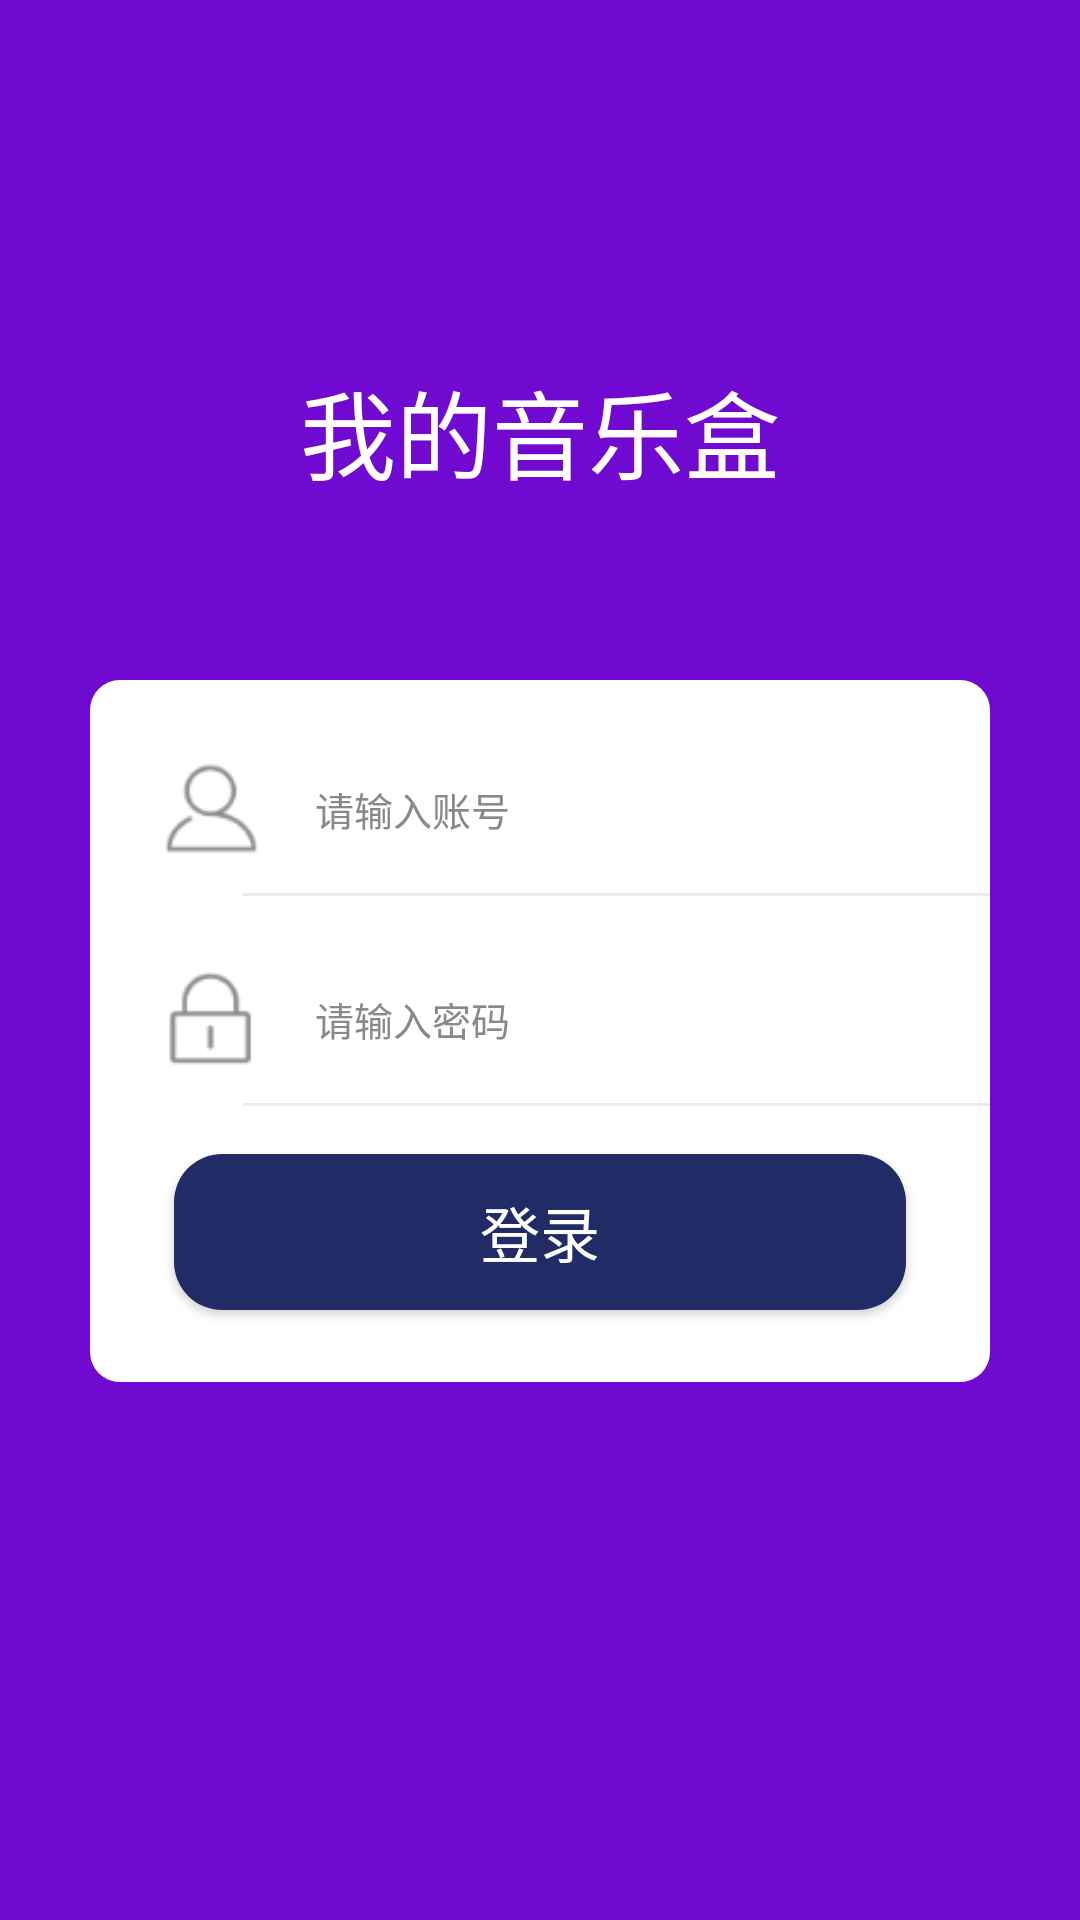

Layout XML and referenced resources for this Android screen:
<!-- AndroidManifest.xml: application theme AppTheme -->
<!-- res/layout/activity_login.xml -->
<?xml version="1.0" encoding="utf-8"?>
<LinearLayout xmlns:android="http://schemas.android.com/apk/res/android"
    xmlns:app="http://schemas.android.com/apk/res-auto"
    xmlns:tools="http://schemas.android.com/tools"
    android:layout_width="match_parent"
    android:layout_height="match_parent"
    android:clipToPadding="true"
    android:fitsSystemWindows="false"
    android:orientation="vertical"
    android:background="#710AD1"
    tools:context=".LoginActivity">

    <FrameLayout
        android:layout_width="match_parent"
        android:layout_height="wrap_content" android:layout_marginTop="120dp">
        <TextView
            android:layout_width="wrap_content"
            android:layout_height="wrap_content" android:text="@string/app_name" android:textColor="@android:color/white"
            android:layout_gravity="center"
            android:textSize="32dp"/>
    </FrameLayout>


    <LinearLayout
        android:id="@+id/input_layout"
        android:layout_width="match_parent"
        android:layout_height="wrap_content"
        android:layout_gravity="center"
        android:orientation="vertical"
        android:background="@drawable/shape_input_background"
        android:layout_marginTop="60dp"
        android:layout_marginRight="30dp"
        android:layout_marginLeft="30dp">

        <LinearLayout
            android:layout_width="match_parent"
            android:layout_height="46dp"
            android:layout_marginTop="20dp"
            android:layout_marginRight="12dp"
            android:layout_marginLeft="12dp"
            android:focusable="true"
            android:focusableInTouchMode="true"
            android:gravity="center_vertical"
            android:orientation="horizontal"
            android:paddingLeft="13dp">


            <ImageView
                android:layout_width="31dp"
                android:layout_height="31dp"
                android:layout_marginRight="19dp"
                android:src="@drawable/ic_role_flag" />

            <EditText
                android:id="@+id/name_edit"
                android:layout_width="0dp"
                android:layout_height="match_parent"
                android:layout_weight="1"
                android:background="@null"
                android:gravity="center_vertical"
                android:hint="@string/hint_user_name"
                android:maxLength="26"
                android:singleLine="true"
                android:textColor="#292929"
                android:textColorHint="#89898B"
                android:textSize="13dp" />
        </LinearLayout>

        <View
            android:layout_marginLeft="51dp"
            android:layout_width="match_parent"
            android:layout_height="1dp" android:background="#EBEBEB"
            android:layout_marginTop="5dp"/>
        <LinearLayout
            android:layout_width="match_parent"
            android:layout_height="46dp"
            android:layout_marginTop="18dp"
            android:layout_marginRight="12dp"
            android:layout_marginLeft="12dp"
            android:focusable="true"
            android:focusableInTouchMode="true"
            android:gravity="center_vertical"
            android:orientation="horizontal"
            android:paddingLeft="13dp">


            <ImageView
                android:layout_width="31dp"
                android:layout_height="31dp"
                android:layout_marginRight="19dp"
                android:src="@drawable/ic_pwd_flag" />

            <EditText
                android:id="@+id/password_edit"
                android:layout_width="0dp"
                android:layout_height="match_parent"
                android:layout_weight="1"
                android:background="@null"
                android:gravity="center_vertical"
                android:maxLength="26"
                android:singleLine="true"
                android:hint="@string/hint_user_password"
                android:inputType="textPassword"
                android:textColor="#292929"
                android:textColorHint="#89898B"
                android:textSize="13dp" />
        </LinearLayout>

        <View
            android:layout_marginLeft="51dp"
            android:layout_width="match_parent"
            android:layout_height="1dp" android:background="#EBEBEB"
            android:layout_marginTop="5dp"/>


        <Button
            android:id="@+id/login_button"
            android:layout_width="match_parent"
            android:layout_height="52dp"
            android:layout_marginTop="16dp"
            android:layout_marginRight="28dp"
            android:layout_marginLeft="28dp"
            android:layout_marginBottom="24dp"
            android:background="@drawable/bg_btn_login_selector"
            android:text="登录"
            android:textColor="@android:color/white"
            android:textSize="20dp" />


    </LinearLayout>

</LinearLayout>
<!-- resources referenced by this layout -->
<resources>
  <!-- drawable bg_btn_login_selector (drawable) -->
  <?xml version="1.0" encoding="utf-8"?>
  <selector xmlns:android="http://schemas.android.com/apk/res/android">
      <item android:state_pressed="true"><shape>
          <solid android:color="#152768" />
          <corners android:radius="16dp" />
      </shape></item>
      <item>
          <shape>
          <solid android:color="#212B66" />
          <corners android:radius="16dp" />
      </shape>
      </item>
  </selector>
  <!-- drawable ic_pwd_flag: png bitmap (drawable-hdpi, 1108 bytes) -->
  <!-- drawable ic_role_flag: png bitmap (drawable-hdpi, 1639 bytes) -->
  <!-- drawable shape_input_background (drawable) -->
  <?xml version="1.0" encoding="utf-8"?>
  <shape xmlns:android="http://schemas.android.com/apk/res/android"
      android:shape="rectangle">
      <gradient android:type="radial" android:useLevel="true" android:startColor="#ffffffff" android:endColor="#ffffffff" android:centerX="0" android:centerY="0" android:gradientRadius="0dp" />
      <corners android:radius="10dp" />
      <item name="android:shadowColor">#291f3b79</item>
      <item name="android:shadowDx">0</item>
      <item name="android:shadowDy">1</item>
  </shape>
  <string name="app_name">我的音乐盒</string>
  <string name="hint_user_name">请输入账号</string>
  <string name="hint_user_password">请输入密码</string>
  <style name="AppTheme" parent="Theme.AppCompat.Light.NoActionBar">
          
          <item name="colorPrimary">@color/colorPrimary</item>
          <item name="colorPrimaryDark">@color/colorPrimaryDark</item>
          <item name="colorAccent">@color/colorAccent</item>
      </style>
  <color name="colorPrimary">#6200EE</color>
  <color name="colorPrimaryDark">#3700B3</color>
  <color name="colorAccent">#03DAC5</color>
</resources>
